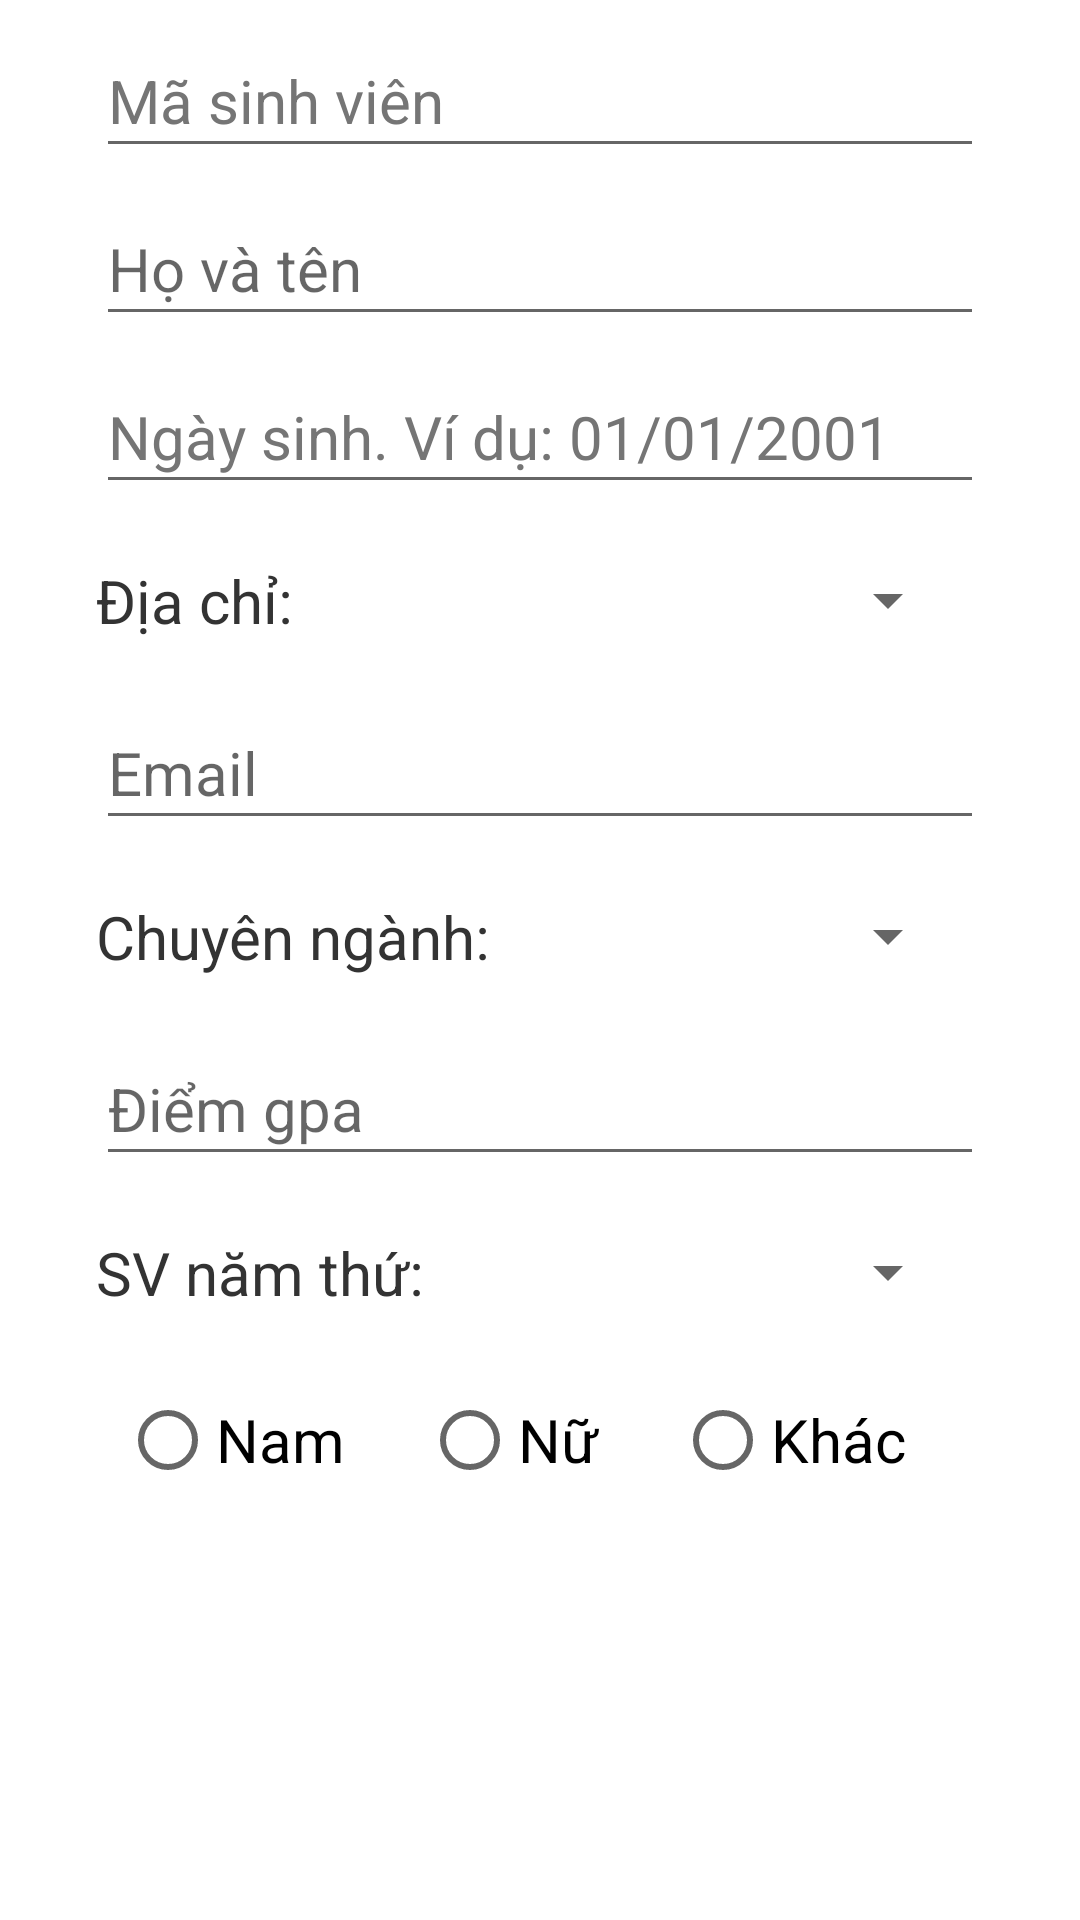

Write the Android layout XML for this screen, with the resource values it uses.
<!-- AndroidManifest.xml: application theme Theme.Dialog_ToolBar -->
<!-- res/layout/student_info.xml -->
<?xml version="1.0" encoding="utf-8"?>
<androidx.constraintlayout.widget.ConstraintLayout xmlns:android="http://schemas.android.com/apk/res/android"
    xmlns:app="http://schemas.android.com/apk/res-auto"
    xmlns:tools="http://schemas.android.com/tools"
    android:layout_width="match_parent"
    android:layout_height="match_parent">

    <EditText
        android:id="@+id/edit_student_id"
        android:layout_width="0dp"
        android:layout_height="wrap_content"
        android:layout_marginStart="32dp"
        android:layout_marginTop="8dp"
        android:layout_marginEnd="32dp"
        android:autofillHints=""
        android:ems="10"
        android:hint="@string/hint_student_id"
        android:inputType="textPersonName"
        android:minHeight="48dp"
        android:textColorHint="#757575"
        android:textSize="@dimen/text_size_20"
        app:layout_constraintEnd_toEndOf="parent"
        app:layout_constraintStart_toStartOf="parent"
        app:layout_constraintTop_toTopOf="parent"
        tools:ignore="UnknownIdInLayout" />

    <EditText
        android:id="@+id/edit_full_name"
        android:layout_width="0dp"
        android:layout_height="wrap_content"
        android:layout_marginTop="8dp"
        android:autofillHints=""
        android:ems="10"
        android:hint="@string/hint_fullname"
        android:inputType="textPersonName"
        android:minHeight="48dp"
        android:textSize="@dimen/text_size_20"
        app:layout_constraintEnd_toEndOf="@+id/edit_student_id"
        app:layout_constraintStart_toStartOf="@+id/edit_student_id"
        app:layout_constraintTop_toBottomOf="@+id/edit_student_id" />

    <EditText
        android:id="@+id/edit_birth_date"
        android:layout_width="0dp"
        android:layout_height="wrap_content"
        android:layout_marginTop="8dp"
        android:autofillHints=""
        android:ems="10"
        android:hint="@string/hint_birth_date"
        android:inputType="date"
        android:minHeight="48dp"
        android:textColorHint="#757575"
        android:textSize="@dimen/text_size_20"
        app:layout_constraintEnd_toEndOf="@+id/edit_student_id"
        app:layout_constraintStart_toStartOf="@+id/edit_student_id"
        app:layout_constraintTop_toBottomOf="@+id/edit_full_name" />

    <EditText
        android:id="@+id/edit_email"
        android:layout_width="0dp"
        android:layout_height="wrap_content"
        android:layout_marginTop="8dp"
        android:autofillHints=""
        android:ems="10"
        android:hint="@string/hint_email"
        android:inputType="textEmailAddress"
        android:minHeight="48dp"
        android:textSize="@dimen/text_size_20"
        app:layout_constraintEnd_toEndOf="@+id/edit_birth_date"
        app:layout_constraintStart_toStartOf="@+id/edit_birth_date"
        app:layout_constraintTop_toBottomOf="@+id/spinner_address" />

    <EditText
        android:id="@+id/edit_gpa"
        android:layout_width="0dp"
        android:layout_height="wrap_content"
        android:layout_marginTop="8dp"
        android:autofillHints=""
        android:ems="10"
        android:hint="@string/hint_gpa"
        android:inputType="numberDecimal"
        android:minHeight="48dp"
        android:textSize="@dimen/text_size_20"
        app:layout_constraintEnd_toEndOf="@+id/edit_email"
        app:layout_constraintStart_toStartOf="@+id/edit_email"
        app:layout_constraintTop_toBottomOf="@+id/spinner_major" />

    <RadioGroup
        android:id="@+id/radioGroup"
        android:layout_width="0dp"
        android:layout_height="wrap_content"
        android:layout_marginStart="32dp"
        android:layout_marginTop="8dp"
        android:layout_marginEnd="32dp"
        android:orientation="horizontal"
        app:layout_constraintEnd_toEndOf="parent"
        app:layout_constraintStart_toStartOf="parent"
        app:layout_constraintTop_toBottomOf="@+id/spinner_year">

        <RadioButton
            android:id="@+id/radioMale"
            android:layout_width="wrap_content"
            android:layout_height="wrap_content"
            android:layout_marginStart="@dimen/margin_8"
            android:layout_marginEnd="@dimen/margin_4"
            android:layout_weight="1"
            android:text="@string/text_radio_male"
            android:textSize="@dimen/text_size_20"
            tools:ignore="VisualLintBounds" />

        <RadioButton
            android:id="@+id/radioFemale"
            android:layout_width="wrap_content"
            android:layout_height="wrap_content"
            android:layout_marginStart="@dimen/margin_4"
            android:layout_marginEnd="@dimen/margin_4"
            android:layout_weight="1"
            android:text="@string/text_radio_female"
            android:textSize="@dimen/text_size_20"
            tools:ignore="VisualLintBounds" />

        <RadioButton
            android:id="@+id/radioOther"
            android:layout_width="wrap_content"
            android:layout_height="wrap_content"
            android:layout_marginStart="@dimen/margin_4"
            android:layout_marginEnd="@dimen/margin_8"
            android:layout_weight="1"
            android:text="@string/text_radio_other"
            android:textSize="@dimen/text_size_20"
            tools:ignore="VisualLintBounds" />
    </RadioGroup>

    <Spinner
        android:id="@+id/spinner_year"
        android:layout_width="0dp"
        android:layout_height="wrap_content"
        android:layout_marginStart="16dp"
        android:layout_marginTop="@dimen/margin_8"
        android:layout_marginEnd="@dimen/margin_8"
        android:minHeight="48dp"
        android:textAlignment="center"
        app:layout_constraintEnd_toEndOf="@+id/edit_gpa"
        app:layout_constraintStart_toEndOf="@+id/textView3"
        app:layout_constraintTop_toBottomOf="@+id/edit_gpa"
        tools:ignore="SpeakableTextPresentCheck" />

    <TextView
        android:id="@+id/textView3"
        android:layout_width="wrap_content"
        android:layout_height="wrap_content"
        android:text="@string/text_year"
        android:textColor="@color/text_color"
        android:textSize="@dimen/text_size_20"
        app:layout_constraintBottom_toBottomOf="@+id/spinner_year"
        app:layout_constraintStart_toStartOf="@+id/edit_gpa"
        app:layout_constraintTop_toTopOf="@+id/spinner_year" />

    <TextView
        android:id="@+id/textView4"
        android:layout_width="wrap_content"
        android:layout_height="wrap_content"
        android:text="@string/text_address"
        android:textColor="@color/text_color"
        android:textSize="@dimen/text_size_20"
        app:layout_constraintBottom_toBottomOf="@+id/spinner_address"
        app:layout_constraintStart_toStartOf="@+id/edit_birth_date"
        app:layout_constraintTop_toTopOf="@+id/spinner_address" />

    <Spinner
        android:id="@+id/spinner_address"
        android:layout_width="0dp"
        android:layout_height="wrap_content"
        android:layout_marginStart="16dp"
        android:layout_marginTop="8dp"
        android:layout_marginEnd="8dp"
        android:minHeight="48dp"
        app:layout_constraintEnd_toEndOf="@+id/edit_birth_date"
        app:layout_constraintStart_toEndOf="@+id/textView4"
        app:layout_constraintTop_toBottomOf="@+id/edit_birth_date"
        tools:ignore="SpeakableTextPresentCheck" />

    <TextView
        android:id="@+id/textView5"
        android:layout_width="wrap_content"
        android:layout_height="wrap_content"
        android:text="@string/text_major"
        android:textColor="@color/text_color"
        android:textSize="@dimen/text_size_20"
        app:layout_constraintBottom_toBottomOf="@+id/spinner_major"
        app:layout_constraintStart_toStartOf="@+id/edit_email"
        app:layout_constraintTop_toTopOf="@+id/spinner_major" />

    <Spinner
        android:id="@+id/spinner_major"
        android:layout_width="0dp"
        android:layout_height="wrap_content"
        android:layout_marginStart="16dp"
        android:layout_marginTop="8dp"
        android:layout_marginEnd="8dp"
        android:minHeight="48dp"
        app:layout_constraintEnd_toEndOf="@+id/edit_email"
        app:layout_constraintStart_toEndOf="@+id/textView5"
        app:layout_constraintTop_toBottomOf="@+id/edit_email"
        tools:ignore="SpeakableTextPresentCheck" />
</androidx.constraintlayout.widget.ConstraintLayout>
<!-- resources referenced by this layout -->
<resources>
  <color name="text_color">#333</color>
  <dimen name="margin_4">4dp</dimen>
  <dimen name="margin_8">8dp</dimen>
  <dimen name="text_size_20">20sp</dimen>
  <string name="hint_birth_date">Ngày sinh. Ví dụ: 01/01/2001</string>
  <string name="hint_email">Email</string>
  <string name="hint_fullname">Họ và tên</string>
  <string name="hint_gpa">Điểm gpa</string>
  <string name="hint_student_id">Mã sinh viên</string>
  <string name="text_address">Địa chỉ:</string>
  <string name="text_major">Chuyên ngành:</string>
  <string name="text_radio_female">Nữ</string>
  <string name="text_radio_male">Nam</string>
  <string name="text_radio_other">Khác</string>
  <string name="text_year">SV năm thứ:</string>
  <style name="Theme.Dialog_ToolBar" parent="Theme.MaterialComponents.DayNight.DarkActionBar">
  
          
          <item name="colorPrimary">@color/purple_500</item>
          <item name="colorPrimaryVariant">@color/purple_700</item>
          <item name="colorOnPrimary">@color/white</item>
          
          <item name="colorSecondary">@color/teal_200</item>
          <item name="colorSecondaryVariant">@color/teal_700</item>
          <item name="colorOnSecondary">@color/black</item>
          <item name="android:statusBarColor">?attr/colorPrimaryVariant</item>
          <item name="windowNoTitle">true</item>
          <item name="windowActionBar">false</item>
      </style>
  <color name="purple_500">#FF6200EE</color>
  <color name="purple_700">#FF3700B3</color>
  <color name="white">#FFFFFFFF</color>
  <color name="teal_200">#FF03DAC5</color>
  <color name="teal_700">#FF018786</color>
  <color name="black">#FF000000</color>
</resources>
